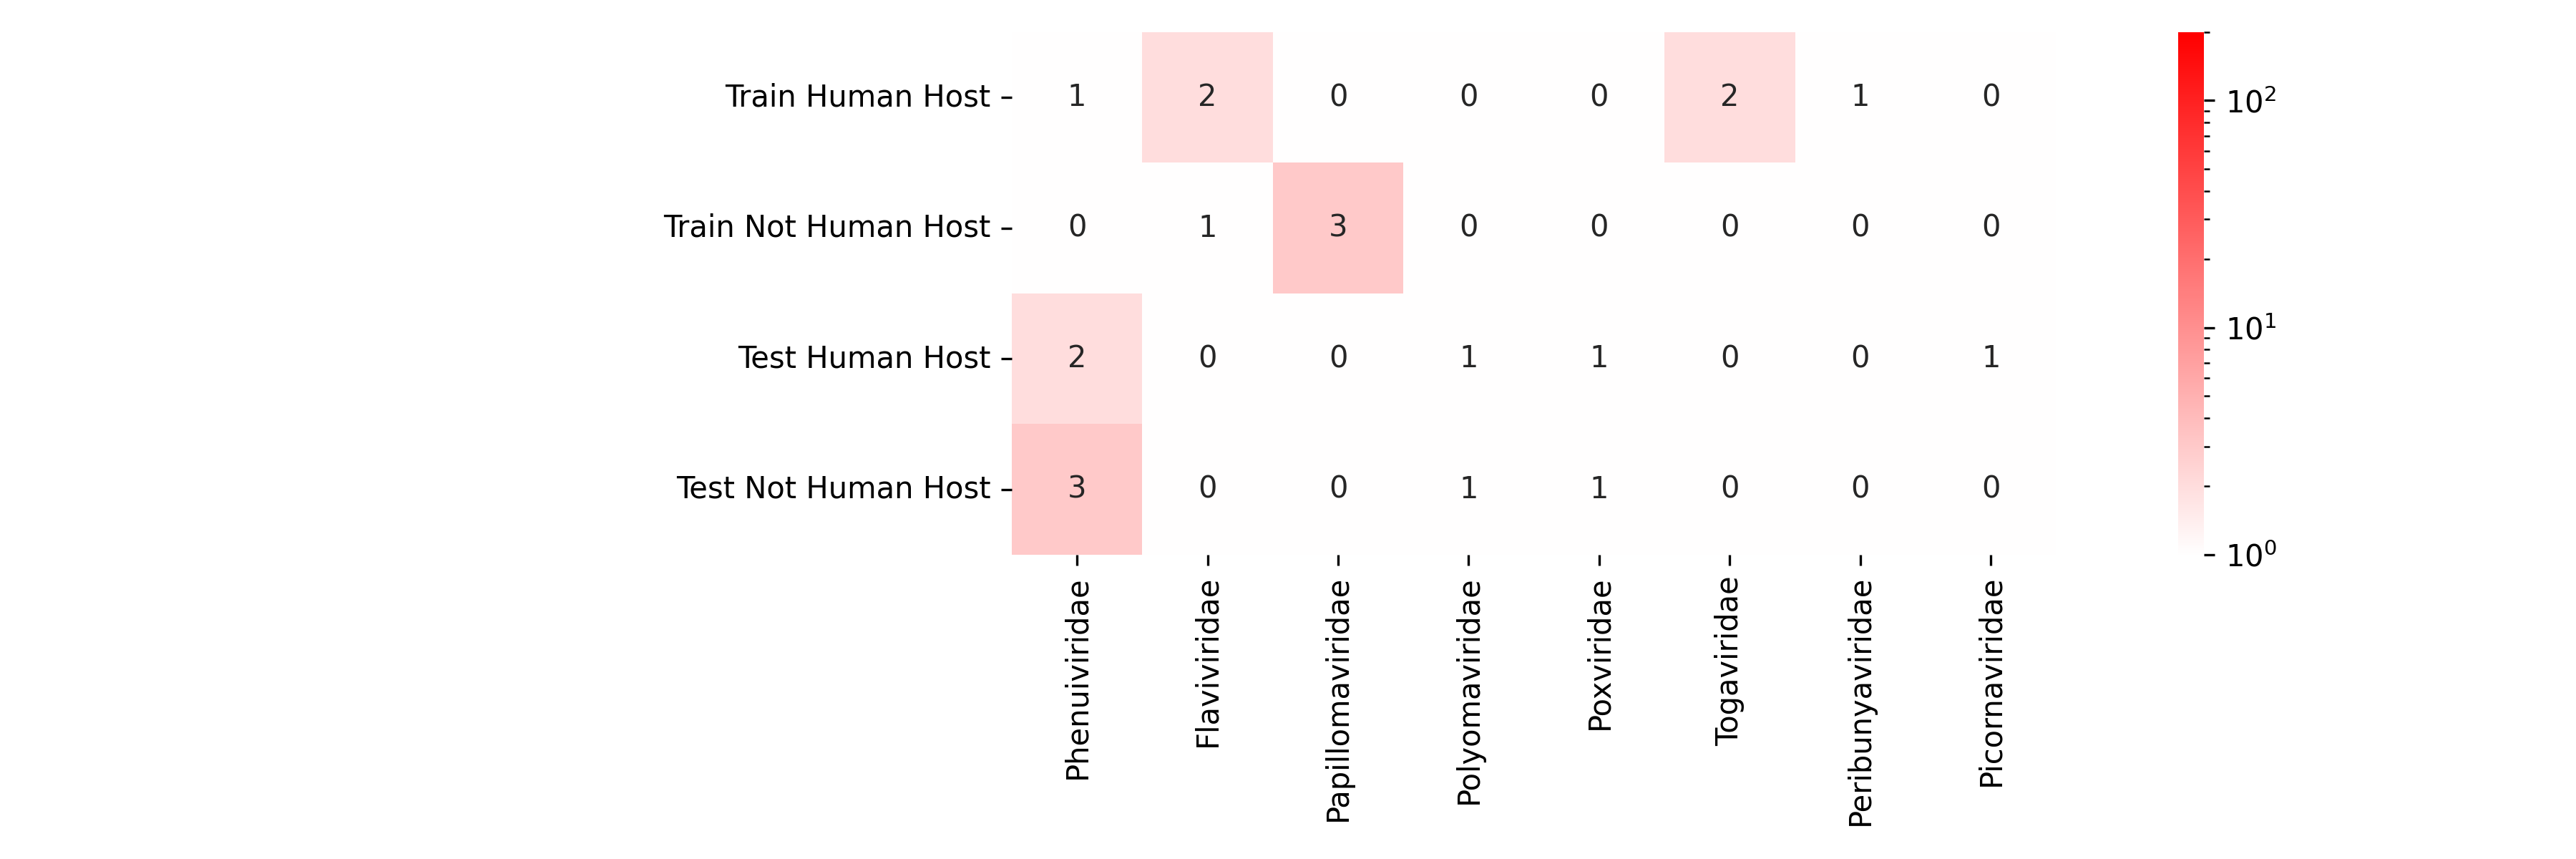

Source data for this figure (header and first rows):
, Phenuiviridae, Flaviviridae, Papillomaviridae, Polyomaviridae, Poxviridae, Togaviridae, Peribunyaviridae, Picornaviridae
Train Human Host, 1, 2, 0, 0, 0, 2, 1, 0
Train Not Human Host, 0, 1, 3, 0, 0, 0, 0, 0
Test Human Host, 2, 0, 0, 1, 1, 0, 0, 1
Test Not Human Host, 3, 0, 0, 1, 1, 0, 0, 0
